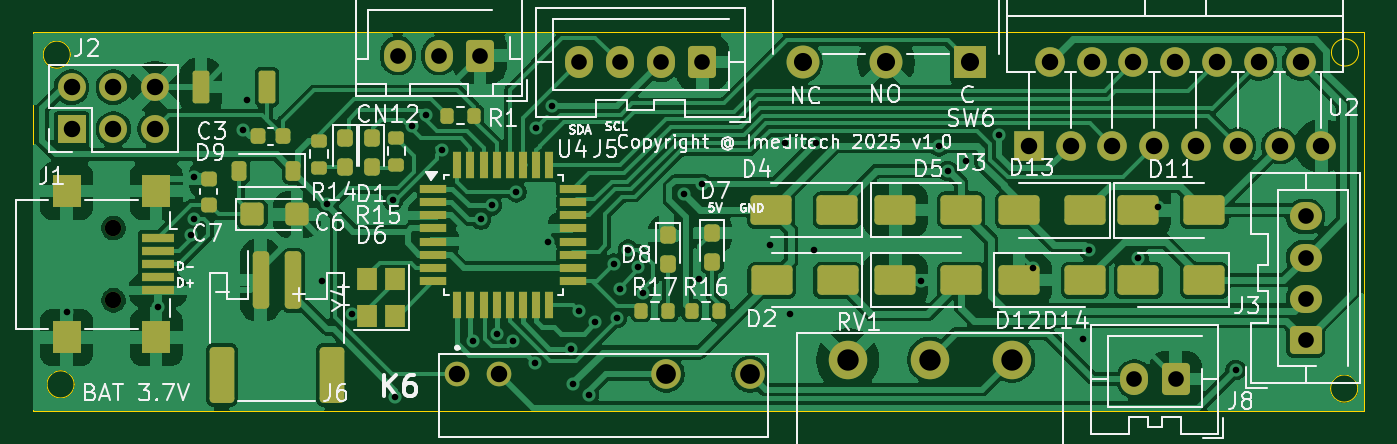
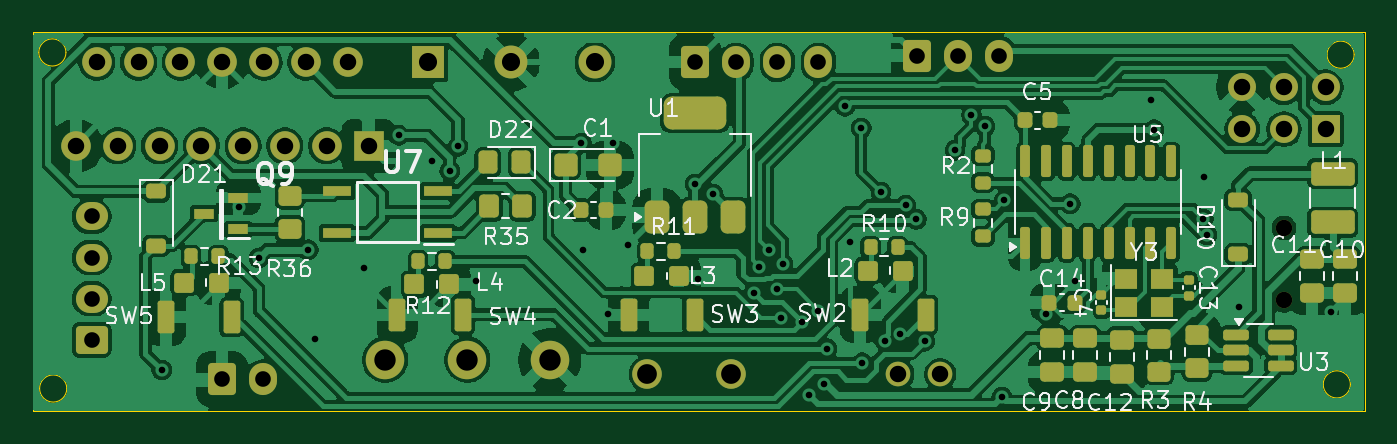
Circuit board: 11 layer files. Board 80.9 x 23.0 mm.
- bottom_copper: NanoV3-B_Cu.gbr (226476 bytes)
- bottom_mask: NanoV3-B_Mask.gbr (8762 bytes)
- paste: NanoV3-B_Paste.gbr (6813 bytes)
- bottom_silk: NanoV3-B_Silkscreen.gbr (58714 bytes)
- outline: NanoV3-Edge_Cuts.gbr (1212 bytes)
- top_copper: NanoV3-F_Cu.gbr (154412 bytes)
- top_mask: NanoV3-F_Mask.gbr (7330 bytes)
- paste: NanoV3-F_Paste.gbr (5393 bytes)
- top_silk: NanoV3-F_Silkscreen.gbr (82386 bytes)
- drill: NanoV3.3-NPTH.drl (365 bytes)
- drill: NanoV3.3-PTH.drl (2098 bytes)

=== bottom_copper: NanoV3-B_Cu.gbr (226476 bytes, source omitted) ===
=== bottom_mask: NanoV3-B_Mask.gbr (8762 bytes, source omitted) ===
=== paste: NanoV3-B_Paste.gbr (6813 bytes, source omitted) ===
=== bottom_silk: NanoV3-B_Silkscreen.gbr (58714 bytes, source omitted) ===
=== outline: NanoV3-Edge_Cuts.gbr ===
%TF.GenerationSoftware,KiCad,Pcbnew,9.0.1*%
%TF.CreationDate,2025-06-20T00:57:14+09:00*%
%TF.ProjectId,NanoV3.3,4e616e6f-5633-42e3-932e-6b696361645f,rev?*%
%TF.SameCoordinates,Original*%
%TF.FileFunction,Profile,NP*%
%FSLAX46Y46*%
G04 Gerber Fmt 4.6, Leading zero omitted, Abs format (unit mm)*
G04 Created by KiCad (PCBNEW 9.0.1) date 2025-06-20 00:57:14*
%MOMM*%
%LPD*%
G01*
G04 APERTURE LIST*
%TA.AperFunction,Profile*%
%ADD10C,0.050000*%
%TD*%
G04 APERTURE END LIST*
D10*
X166325500Y-129825500D02*
G75*
G02*
X164674500Y-129825500I-825500J0D01*
G01*
X164674500Y-129825500D02*
G75*
G02*
X166325500Y-129825500I825500J0D01*
G01*
X88325500Y-129575500D02*
G75*
G02*
X86674500Y-129575500I-825500J0D01*
G01*
X86674500Y-129575500D02*
G75*
G02*
X88325500Y-129575500I825500J0D01*
G01*
X88095500Y-109540000D02*
G75*
G02*
X86444500Y-109540000I-825500J0D01*
G01*
X86444500Y-109540000D02*
G75*
G02*
X88095500Y-109540000I825500J0D01*
G01*
X166375500Y-109405500D02*
G75*
G02*
X164724500Y-109405500I-825500J0D01*
G01*
X164724500Y-109405500D02*
G75*
G02*
X166375500Y-109405500I825500J0D01*
G01*
X85810000Y-108190000D02*
X166730000Y-108190000D01*
X166730000Y-131200000D01*
X85810000Y-131200000D01*
X85810000Y-108190000D01*
M02*

=== top_copper: NanoV3-F_Cu.gbr (154412 bytes, source omitted) ===
=== top_mask: NanoV3-F_Mask.gbr (7330 bytes, source omitted) ===
=== paste: NanoV3-F_Paste.gbr ===
%TF.GenerationSoftware,KiCad,Pcbnew,9.0.1*%
%TF.CreationDate,2025-06-20T00:57:13+09:00*%
%TF.ProjectId,NanoV3.3,4e616e6f-5633-42e3-932e-6b696361645f,rev?*%
%TF.SameCoordinates,Original*%
%TF.FileFunction,Paste,Top*%
%TF.FilePolarity,Positive*%
%FSLAX46Y46*%
G04 Gerber Fmt 4.6, Leading zero omitted, Abs format (unit mm)*
G04 Created by KiCad (PCBNEW 9.0.1) date 2025-06-20 00:57:13*
%MOMM*%
%LPD*%
G01*
G04 APERTURE LIST*
G04 Aperture macros list*
%AMRoundRect*
0 Rectangle with rounded corners*
0 $1 Rounding radius*
0 $2 $3 $4 $5 $6 $7 $8 $9 X,Y pos of 4 corners*
0 Add a 4 corners polygon primitive as box body*
4,1,4,$2,$3,$4,$5,$6,$7,$8,$9,$2,$3,0*
0 Add four circle primitives for the rounded corners*
1,1,$1+$1,$2,$3*
1,1,$1+$1,$4,$5*
1,1,$1+$1,$6,$7*
1,1,$1+$1,$8,$9*
0 Add four rect primitives between the rounded corners*
20,1,$1+$1,$2,$3,$4,$5,0*
20,1,$1+$1,$4,$5,$6,$7,0*
20,1,$1+$1,$6,$7,$8,$9,0*
20,1,$1+$1,$8,$9,$2,$3,0*%
G04 Aperture macros list end*
%ADD10R,1.200000X1.400000*%
%ADD11RoundRect,0.129540X0.302260X0.784860X-0.302260X0.784860X-0.302260X-0.784860X0.302260X-0.784860X0*%
%ADD12RoundRect,0.237500X-0.237500X0.287500X-0.237500X-0.287500X0.237500X-0.287500X0.237500X0.287500X0*%
%ADD13RoundRect,0.250000X1.000000X0.650000X-1.000000X0.650000X-1.000000X-0.650000X1.000000X-0.650000X0*%
%ADD14RoundRect,0.200000X-0.275000X0.200000X-0.275000X-0.200000X0.275000X-0.200000X0.275000X0.200000X0*%
%ADD15RoundRect,0.200000X-0.200000X-0.275000X0.200000X-0.275000X0.200000X0.275000X-0.200000X0.275000X0*%
%ADD16RoundRect,0.250000X-1.000000X-0.650000X1.000000X-0.650000X1.000000X0.650000X-1.000000X0.650000X0*%
%ADD17RoundRect,0.250000X-0.250000X-1.500000X0.250000X-1.500000X0.250000X1.500000X-0.250000X1.500000X0*%
%ADD18RoundRect,0.250001X-0.499999X-1.449999X0.499999X-1.449999X0.499999X1.449999X-0.499999X1.449999X0*%
%ADD19R,1.600000X0.550000*%
%ADD20R,0.550000X1.600000*%
%ADD21RoundRect,0.250000X-0.457500X-0.445000X0.457500X-0.445000X0.457500X0.445000X-0.457500X0.445000X0*%
%ADD22R,2.000000X0.500000*%
%ADD23R,1.700000X2.000000*%
%ADD24RoundRect,0.225000X0.225000X0.250000X-0.225000X0.250000X-0.225000X-0.250000X0.225000X-0.250000X0*%
%ADD25RoundRect,0.225000X0.225000X0.375000X-0.225000X0.375000X-0.225000X-0.375000X0.225000X-0.375000X0*%
%ADD26RoundRect,0.225000X0.250000X-0.225000X0.250000X0.225000X-0.250000X0.225000X-0.250000X-0.225000X0*%
G04 APERTURE END LIST*
D10*
%TO.C,Y4*%
X107850000Y-125400000D03*
X107850000Y-123200000D03*
X106150000Y-123200000D03*
X106150000Y-125400000D03*
%TD*%
D11*
%TO.C,SW1*%
X100040000Y-111500000D03*
X96039500Y-111500000D03*
%TD*%
D12*
%TO.C,D6*%
X106400000Y-114625000D03*
X106400000Y-116375000D03*
%TD*%
D13*
%TO.C,D2*%
X134717500Y-123250000D03*
X130717500Y-123250000D03*
%TD*%
D14*
%TO.C,R15*%
X107900000Y-114575000D03*
X107900000Y-116225000D03*
%TD*%
D15*
%TO.C,R16*%
X125875000Y-125100000D03*
X127525000Y-125100000D03*
%TD*%
D16*
%TO.C,D12*%
X145750000Y-123250000D03*
X149750000Y-123250000D03*
%TD*%
D17*
%TO.C,J6*%
X99650000Y-123250000D03*
X101650000Y-123250000D03*
D18*
X97300000Y-129000000D03*
X104000000Y-129000000D03*
%TD*%
D16*
%TO.C,D3*%
X138228333Y-123250000D03*
X142228333Y-123250000D03*
%TD*%
%TO.C,D5*%
X138228333Y-118980000D03*
X142228333Y-118980000D03*
%TD*%
D13*
%TO.C,D13*%
X149750000Y-119000000D03*
X145750000Y-119000000D03*
%TD*%
D19*
%TO.C,U4*%
X110160000Y-117700000D03*
X110160000Y-118500000D03*
X110160000Y-119300000D03*
X110160000Y-120100000D03*
X110160000Y-120900000D03*
X110160000Y-121700000D03*
X110160000Y-122500000D03*
X110160000Y-123300000D03*
D20*
X111610000Y-124750000D03*
X112410000Y-124750000D03*
X113210000Y-124750000D03*
X114010000Y-124750000D03*
X114810000Y-124750000D03*
X115610000Y-124750000D03*
X116410000Y-124750000D03*
X117210000Y-124750000D03*
D19*
X118660000Y-123300000D03*
X118660000Y-122500000D03*
X118660000Y-121700000D03*
X118660000Y-120900000D03*
X118660000Y-120100000D03*
X118660000Y-119300000D03*
X118660000Y-118500000D03*
X118660000Y-117700000D03*
D20*
X117210000Y-116250000D03*
X116410000Y-116250000D03*
X115610000Y-116250000D03*
X114810000Y-116250000D03*
X114010000Y-116250000D03*
X113210000Y-116250000D03*
X112410000Y-116250000D03*
X111610000Y-116250000D03*
%TD*%
D21*
%TO.C,C6*%
X99147500Y-119250000D03*
X101852500Y-119250000D03*
%TD*%
D13*
%TO.C,D14*%
X157000000Y-123250000D03*
X153000000Y-123250000D03*
%TD*%
D12*
%TO.C,D8*%
X124430000Y-120525000D03*
X124430000Y-122275000D03*
%TD*%
D16*
%TO.C,D11*%
X153000000Y-119000000D03*
X157000000Y-119000000D03*
%TD*%
D15*
%TO.C,R1*%
X110975000Y-113250000D03*
X112625000Y-113250000D03*
%TD*%
%TO.C,R17*%
X122775000Y-125100000D03*
X124425000Y-125100000D03*
%TD*%
D22*
%TO.C,J1*%
X93415000Y-120670000D03*
X93415000Y-121470000D03*
X93415000Y-122270000D03*
X93415000Y-123070000D03*
X93415000Y-123870000D03*
D23*
X93315000Y-117820000D03*
X87865000Y-117820000D03*
X93315000Y-126720000D03*
X87865000Y-126720000D03*
%TD*%
D24*
%TO.C,C3*%
X101025000Y-114500000D03*
X99475000Y-114500000D03*
%TD*%
D12*
%TO.C,D1*%
X104800000Y-114625000D03*
X104800000Y-116375000D03*
%TD*%
D25*
%TO.C,D9*%
X101650000Y-116600000D03*
X98350000Y-116600000D03*
%TD*%
D26*
%TO.C,C7*%
X96510000Y-118645000D03*
X96510000Y-117095000D03*
%TD*%
D12*
%TO.C,D7*%
X127090000Y-120375000D03*
X127090000Y-122125000D03*
%TD*%
D13*
%TO.C,D4*%
X134672500Y-118980000D03*
X130672500Y-118980000D03*
%TD*%
D14*
%TO.C,R14*%
X103200000Y-114775000D03*
X103200000Y-116425000D03*
%TD*%
M02*

=== top_silk: NanoV3-F_Silkscreen.gbr (82386 bytes, source omitted) ===
=== drill: NanoV3.3-NPTH.drl ===
M48
; DRILL file {KiCad 9.0.1} date 2025-06-20T00:57:16+0900
; FORMAT={-:-/ absolute / metric / decimal}
; #@! TF.CreationDate,2025-06-20T00:57:16+09:00
; #@! TF.GenerationSoftware,Kicad,Pcbnew,9.0.1
; #@! TF.FileFunction,NonPlated,1,2,NPTH
FMAT,2
METRIC
; #@! TA.AperFunction,NonPlated,NPTH,ComponentDrill
T1C1.000
%
G90
G05
T1
X90.715Y-120.07
X90.715Y-124.47
M30

=== drill: NanoV3.3-PTH.drl ===
M48
; DRILL file {KiCad 9.0.1} date 2025-06-20T00:57:16+0900
; FORMAT={-:-/ absolute / metric / decimal}
; #@! TF.CreationDate,2025-06-20T00:57:16+09:00
; #@! TF.GenerationSoftware,Kicad,Pcbnew,9.0.1
; #@! TF.FileFunction,Plated,1,2,PTH
FMAT,2
METRIC
; #@! TA.AperFunction,Plated,PTH,ViaDrill
T1C0.400
; #@! TA.AperFunction,Plated,PTH,ComponentDrill
T2C0.950
; #@! TA.AperFunction,Plated,PTH,ComponentDrill
T3C1.000
; #@! TA.AperFunction,Plated,PTH,ComponentDrill
T4C1.100
; #@! TA.AperFunction,Plated,PTH,ComponentDrill
T5C1.200
; #@! TA.AperFunction,Plated,PTH,ComponentDrill
T6C1.300
%
G90
G05
T1
X87.865Y-125.2
X93.415Y-124.9
X95.4Y-120.5
X95.6Y-117.0
X95.618Y-119.521
X98.6Y-114.1
X98.8Y-112.3
X103.4Y-123.3
X103.7Y-118.6
X105.2Y-125.3
X107.7Y-118.4
X107.85Y-130.35
X108.873Y-113.9
X109.7Y-113.2
X110.7Y-115.355
X112.55Y-126.95
X113.05Y-119.55
X113.7Y-118.7
X114.044Y-126.5
X114.964Y-126.944
X115.2Y-117.9
X116.334Y-128.266
X116.4Y-114.0
X117.1Y-120.9
X117.389Y-112.67
X118.5Y-127.4
X118.65Y-129.53
X119.0Y-125.1
X119.6Y-130.2
X120.0Y-125.8
X121.15Y-122.25
X121.3Y-125.535
X121.5Y-123.8
X122.0Y-121.4
X122.611Y-122.428
X122.9Y-124.0
X125.4Y-118.0
X126.3Y-123.2
X126.5Y-117.4
X130.6Y-121.1
X131.5Y-114.9
X131.8Y-125.3
X133.3Y-121.4
X133.4Y-114.9
X139.8Y-123.3
X140.9Y-115.1
X141.4Y-116.6
X142.5Y-116.0
X144.5Y-114.438
X146.6Y-122.5
X149.6Y-126.8
X150.0Y-121.4
X153.0Y-121.9
X154.2Y-118.8
X158.9Y-128.7
T2
X108.0Y-109.6
X110.5Y-109.6
X113.0Y-109.6
X119.0Y-110.0
X121.5Y-110.0
X124.0Y-110.0
X126.5Y-110.0
X152.75Y-129.25
X155.25Y-129.25
X163.16Y-119.37
X163.16Y-121.87
X163.16Y-124.37
X163.16Y-126.87
T3
X88.17Y-111.52
X88.17Y-114.06
X90.71Y-111.52
X90.71Y-114.06
X93.25Y-111.52
X93.25Y-114.06
X111.61Y-128.95
X114.15Y-128.95
X146.34Y-115.08
X147.61Y-110.0
X148.88Y-115.08
X150.15Y-110.0
X151.42Y-115.08
X152.69Y-110.0
X153.96Y-115.08
X155.23Y-110.0
X156.5Y-115.08
X157.77Y-110.0
X159.04Y-115.08
X160.31Y-110.0
X161.58Y-115.08
X162.85Y-110.0
X164.12Y-115.08
T4
X132.59Y-110.0
X137.67Y-110.0
X142.75Y-110.0
T5
X124.31Y-128.95
X129.39Y-128.95
T6
X135.33Y-128.08
X140.33Y-128.08
X145.33Y-128.08
M30

